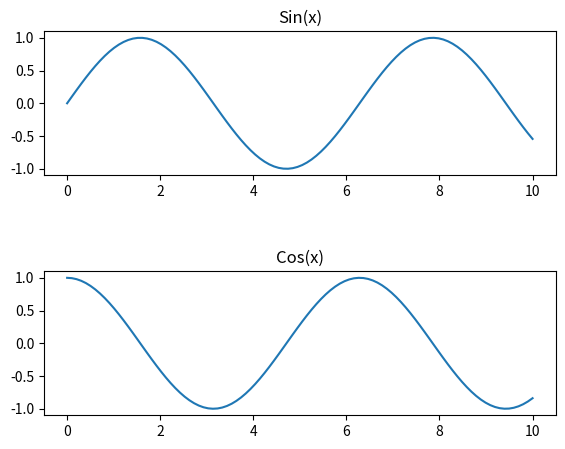

The script that saved this image:
import matplotlib.pyplot as plt  
import numpy as np   

x=np.linspace(0, 10, 100)      
fig=plt.figure()   
ax1=plt.axes([0.1, 0.6, 0.8, 0.3])        
ax2=plt.axes([0.1, 0.1, 0.8, 0.3])       
ax1.plot(x, np.sin(x))    
ax2.plot(x, np.cos(x))        
ax1.set_title('Sin(x)') 
ax2.set_title('Cos(x)') 
plt.show()     